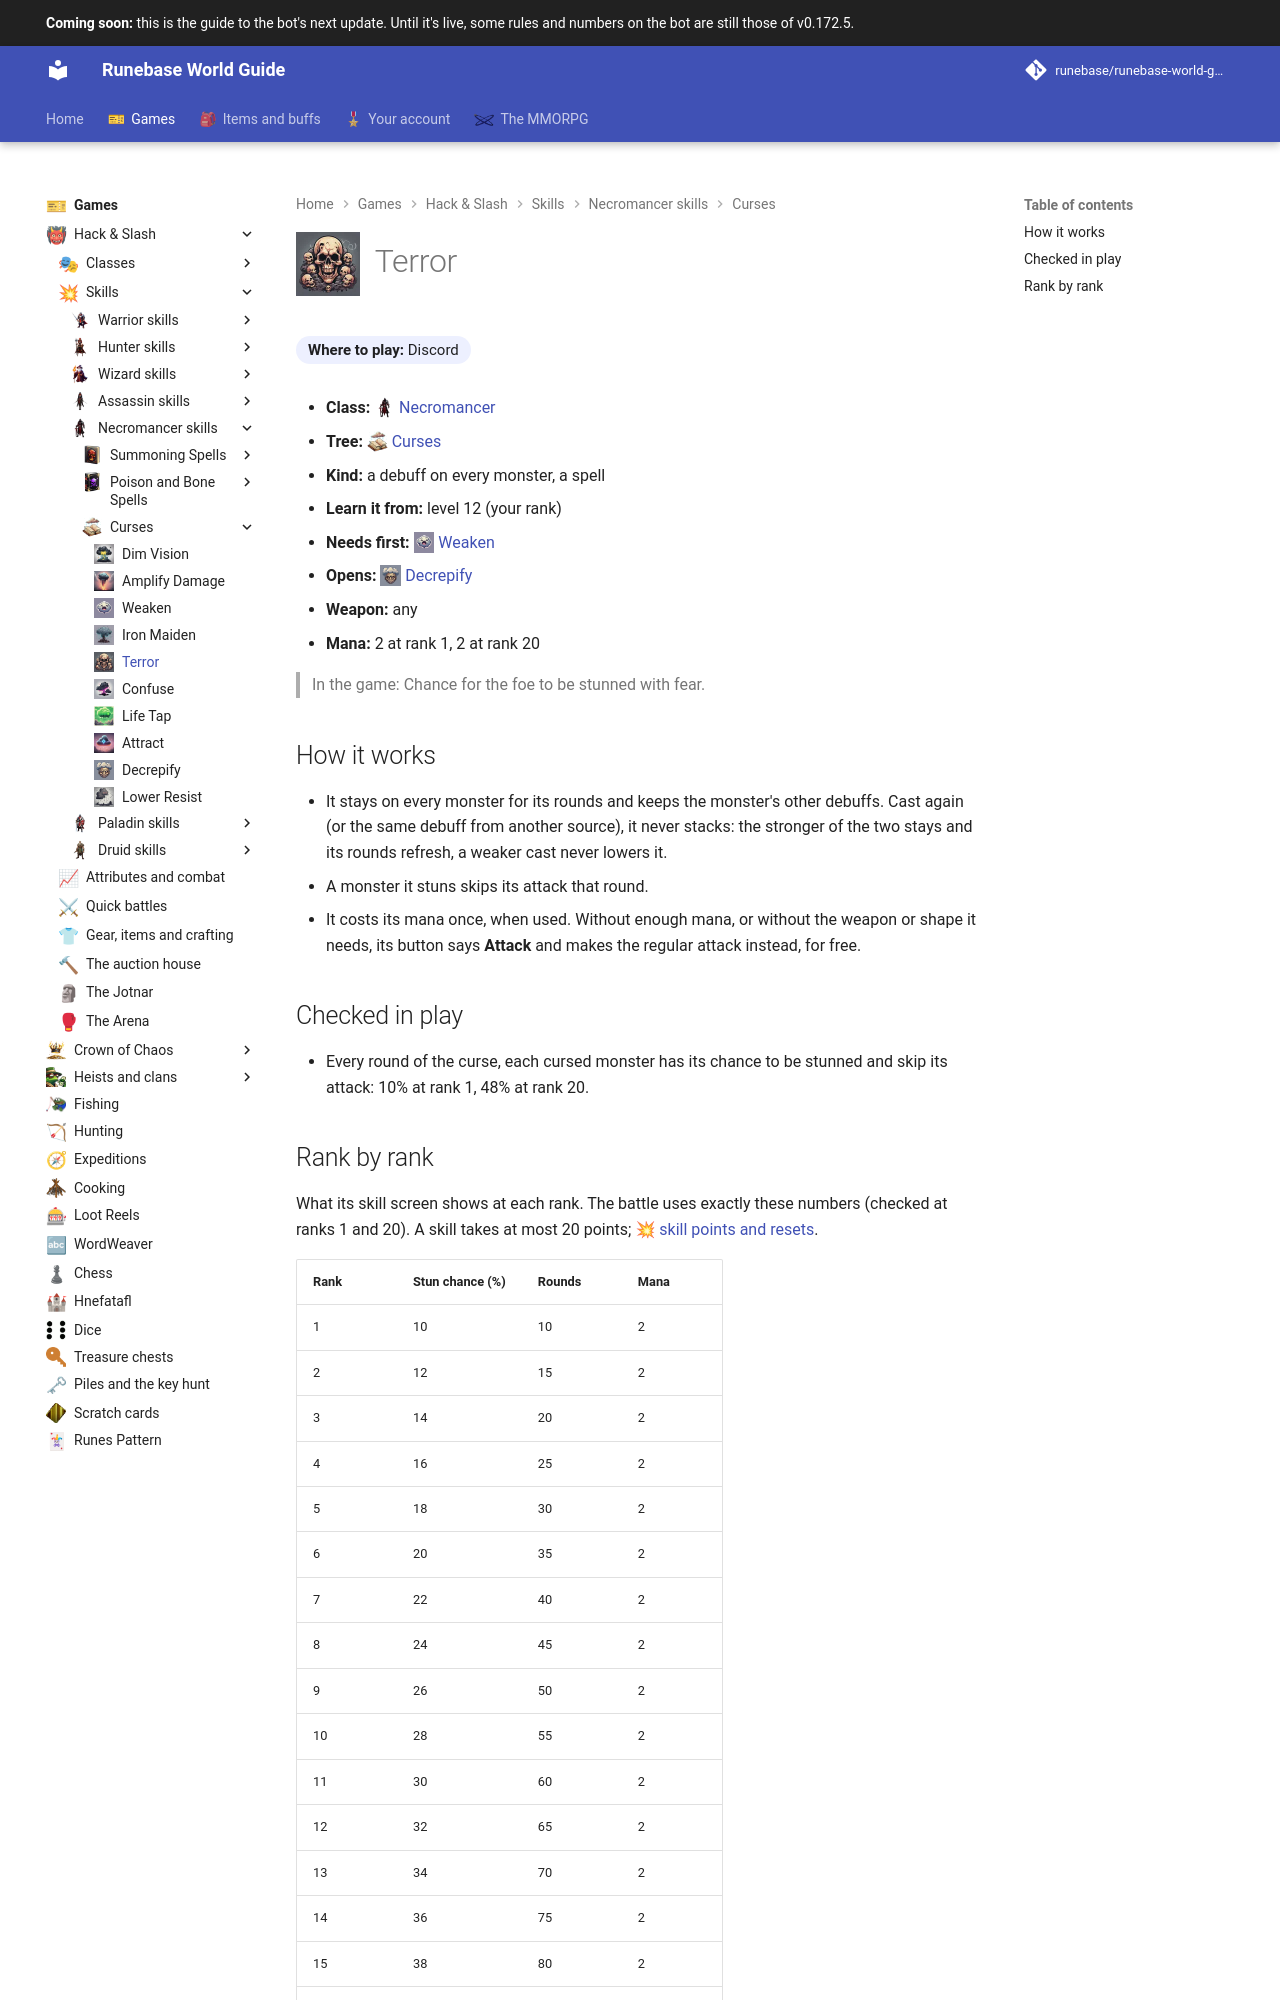

repository: Runebase/runebase-world-guide · page: next/games/hack-and-slash/skills/necromancer/curses/terror/index.html · generator: mkdocs

---
title: "Terror"
icon: guide/nav
nav_icon: "assets/icons/skill/necromancer/terror.webp"
---

# ![Terror](../../../../../assets/icons/skill/necromancer/terror.webp){ .gi .gi-title width="64" height="64" loading="lazy" } Terror

**Where to play:** Discord
{ .where-to-play }

- **Class:** <span class="gi-m">![](../../../../../assets/icons/class/necromancer.webp){ .gi .gi-mention width="20" height="20" loading="lazy" }&nbsp;[Necromancer](../../../classes/necromancer.md)</span>
- **Tree:** <span class="gi-m">![](../../../../../assets/icons/skill-tree/curses.webp){ .gi .gi-mention width="20" height="20" loading="lazy" }&nbsp;[Curses](index.md)</span>
- **Kind:** a debuff on every monster, a spell
- **Learn it from:** level 12 (your rank)
- **Needs first:** <span class="gi-m">![](../../../../../assets/icons/skill/necromancer/weaken.webp){ .gi .gi-mention width="20" height="20" loading="lazy" }&nbsp;[Weaken](weaken.md)</span>
- **Opens:** <span class="gi-m">![](../../../../../assets/icons/skill/necromancer/decrepify.webp){ .gi .gi-mention width="20" height="20" loading="lazy" }&nbsp;[Decrepify](decrepify.md)</span>
- **Weapon:** any
- **Mana:** 2 at rank 1, 2 at rank 20

> In the game: Chance for the foe to be stunned with fear.

## How it works

- It stays on every monster for its rounds and keeps the monster's other debuffs. Cast again (or the same debuff from another source), it never stacks: the stronger of the two stays and its rounds refresh, a weaker cast never lowers it.
- A monster it stuns skips its attack that round.
- It costs its mana once, when used. Without enough mana, or without the weapon or shape it needs, its button says **Attack** and makes the regular attack instead, for free.

## Checked in play

- Every round of the curse, each cursed monster has its chance to be stunned and skip its attack: 10% at rank 1, 48% at rank 20.
